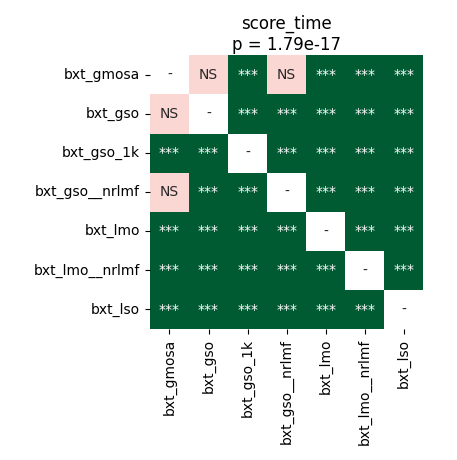

The table this chart was drawn from, first rows:
	bxt_gmosa	bxt_gso	bxt_gso_1k	bxt_gso__nrlmf	bxt_lmo	bxt_lmo__nrlmf	bxt_lso
bxt_gmosa	1.0	0.06867	3.372995476973684e-05	0.1591	3.372995476973684e-05	3.372995476973684e-05	3.372995476973684e-05
bxt_gso	0.06867	1.0	3.372995476973684e-05	3.372995476973684e-05	3.372995476973684e-05	3.372995476973684e-05	3.372995476973684e-05
bxt_gso_1k	3.372995476973684e-05	3.372995476973684e-05	1.0	3.372995476973684e-05	3.372995476973684e-05	3.372995476973684e-05	3.372995476973684e-05
bxt_gso__nrlmf	0.1591	3.372995476973684e-05	3.372995476973684e-05	1.0	3.372995476973684e-05	3.372995476973684e-05	3.372995476973684e-05
bxt_lmo	3.372995476973684e-05	3.372995476973684e-05	3.372995476973684e-05	3.372995476973684e-05	1.0	3.372995476973684e-05	3.372995476973684e-05
bxt_lmo__nrlmf	3.372995476973684e-05	3.372995476973684e-05	3.372995476973684e-05	3.372995476973684e-05	3.372995476973684e-05	1.0	3.372995476973684e-05
bxt_lso	3.372995476973684e-05	3.372995476973684e-05	3.372995476973684e-05	3.372995476973684e-05	3.372995476973684e-05	3.372995476973684e-05	1.0
